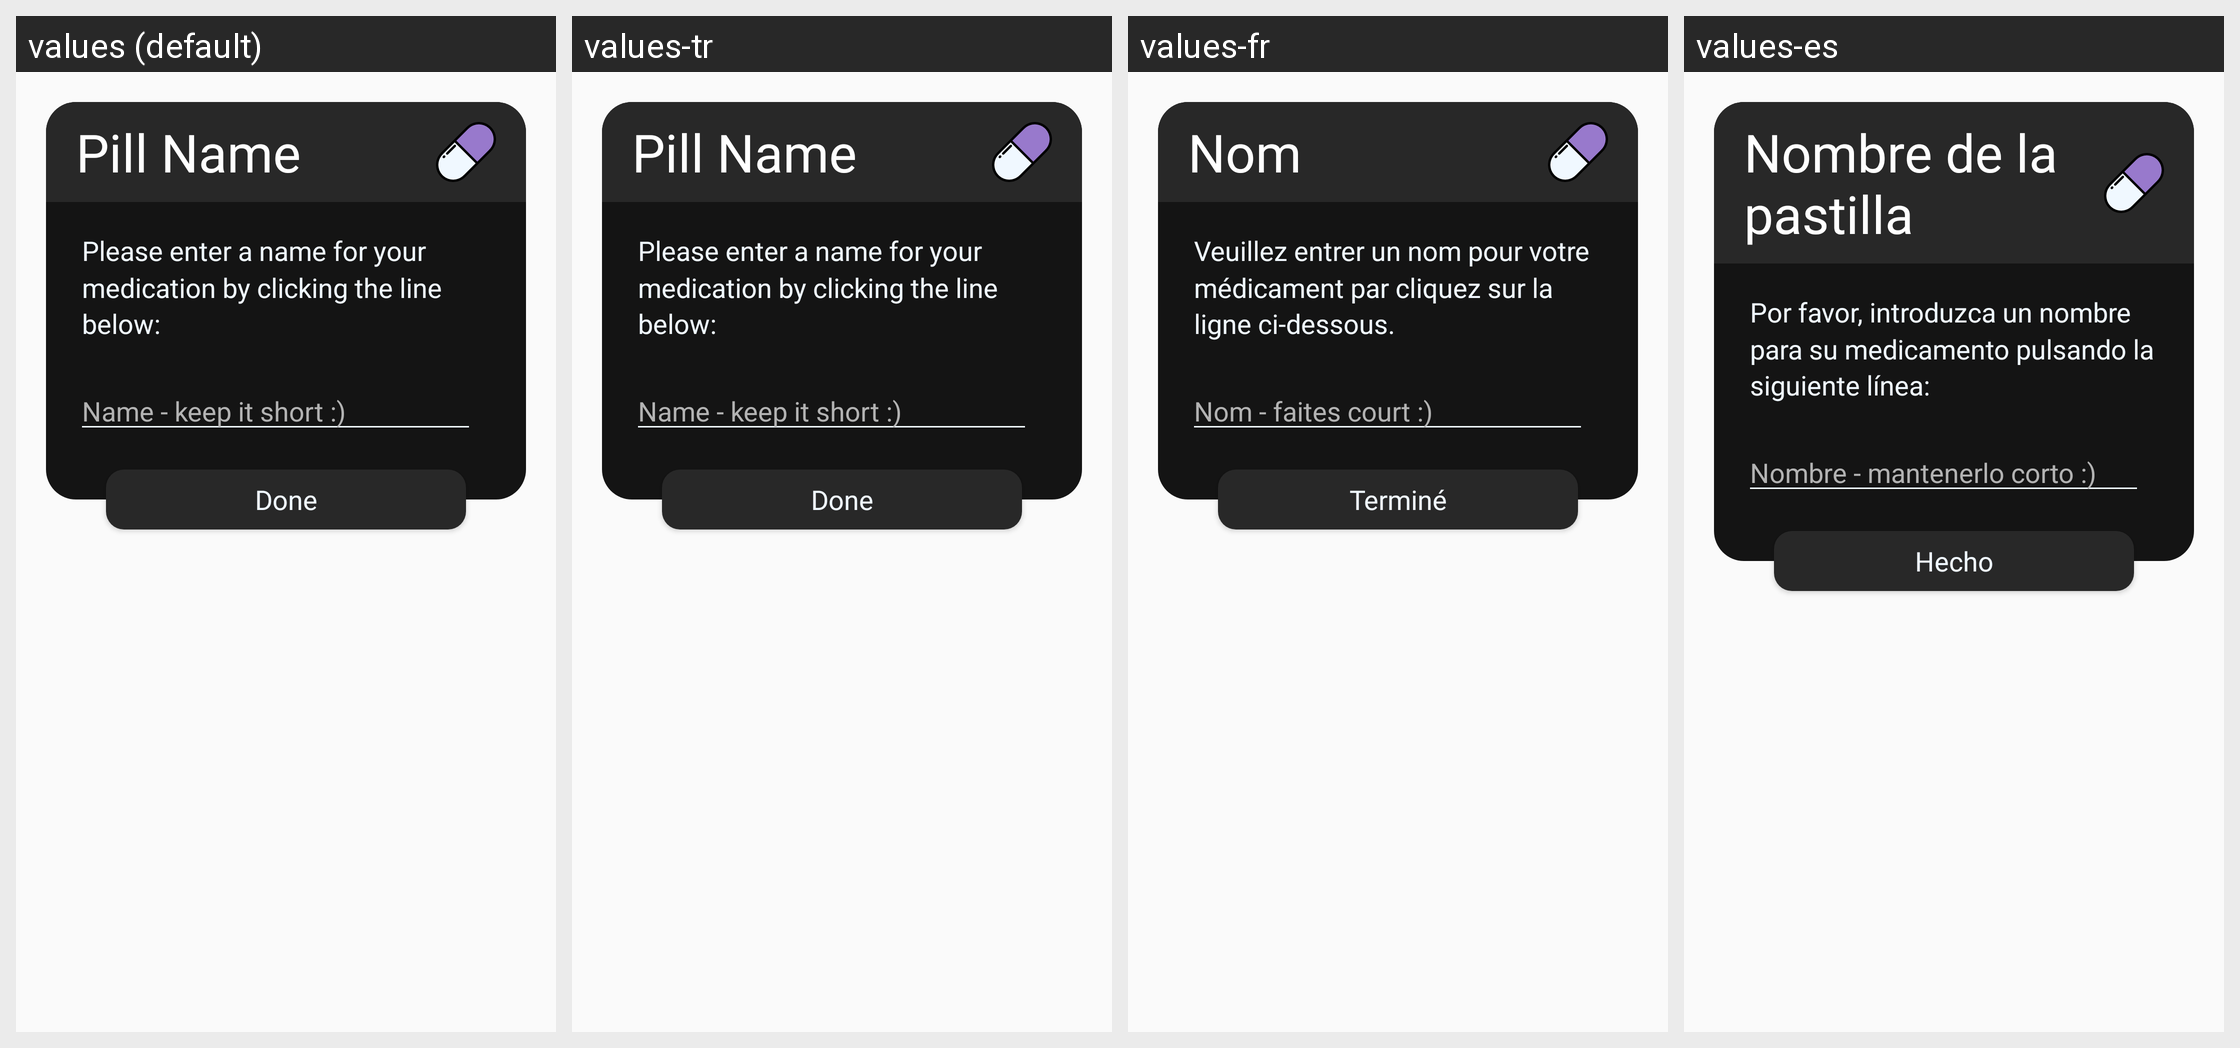

Locale-by-locale string values for the Android screen shown in this grid:
Android screen res/layout/dialog_pill_name_dark.xml rendered under 4 locales, left to right: values (default), values-tr, values-fr, values-es. Device: Nexus 5 (rendered at 1080×1920; each locale shown at half size, 540×960, under a caption strip naming it); theme SimpillAppTheme.
Other locales in the repository, not shown: values-ga-rIE.
Strings drawn on this screen, with the default value and each locale's value (text and hints the layout hard-codes, and strings that could not be matched under every locale, appear in the picture but are not listed):

pill_name_dialog_title
  values: Pill Name
  values-tr: Pill Name
  values-fr: Nom
  values-es: Nombre de la pastilla

pill_name_dialog_msg
  values: Please enter a name for your medication by clicking the line below:
      
  values-tr: Please enter a name for your medication by clicking the line below:
      
  values-fr: Veuillez entrer un nom pour votre médicament par cliquez sur la ligne ci-dessous.
      
  values-es: Por favor, introduzca un nombre para su medicamento pulsando la siguiente línea:
      

pill_name_dialog_text_hint
  values: Name - keep it short :)
  values-tr: Name - keep it short :)
  values-fr: Nom - faites court :)
  values-es: Nombre - mantenerlo corto :)

done
  values: Done
  values-tr: Done
  values-fr: Terminé
  values-es: Hecho
